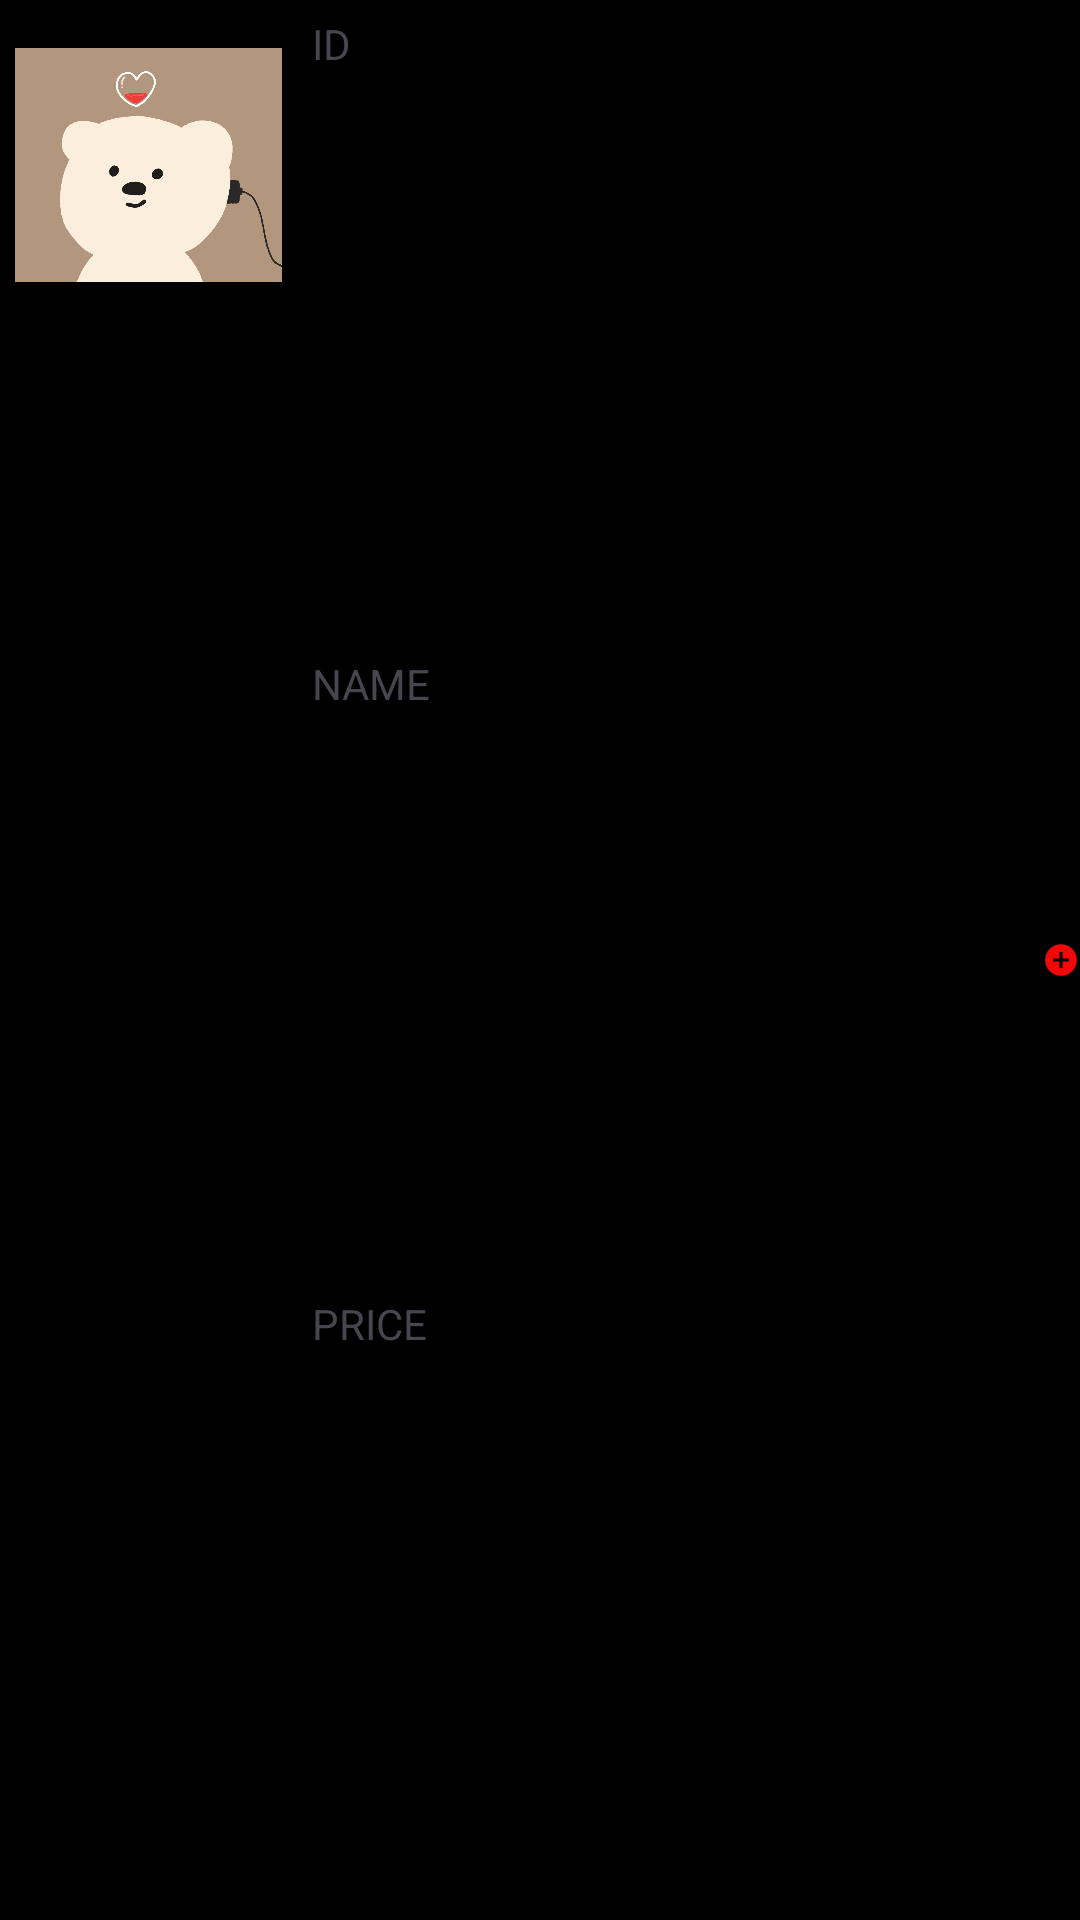

Produce the Android XML layout that renders to this screen, including the resource entries it uses.
<!-- AndroidManifest.xml: application theme Theme.OnlineStoreKotlin -->
<!-- res/layout/e_product_row.xml -->
<?xml version="1.0" encoding="utf-8"?>
<LinearLayout xmlns:android="http://schemas.android.com/apk/res/android"
    xmlns:app="http://schemas.android.com/apk/res-auto"
    android:layout_width="match_parent"
    android:layout_height="wrap_content"
    android:background="#000000"
    android:orientation="horizontal"

    >

    <ImageView
        android:layout_weight="1"
        android:id="@+id/imgProduct"
        android:layout_width="100dp"
        android:layout_height="100dp"
        android:layout_margin="5dp"
        android:src="@drawable/moonbear" />

    <LinearLayout
        android:layout_weight="2"
        android:layout_width="271dp"
        android:layout_height="match_parent"

        android:orientation="vertical">

        <TextView
            android:id="@+id/txtId"
            android:layout_width="wrap_content"
            android:layout_height="wrap_content"
            android:layout_margin="5dp"
            android:layout_weight="1"
            android:text="ID" />

        <TextView
            android:id="@+id/txtName"
            android:layout_width="wrap_content"
            android:layout_height="wrap_content"
            android:layout_margin="5dp"
            android:layout_weight="1"
            android:text="NAME" />

        <TextView
            android:id="@+id/txtPrice"
            android:layout_width="wrap_content"
            android:layout_height="wrap_content"
            android:layout_margin="5dp"
            android:layout_weight="1"
            android:text="PRICE" />
    </LinearLayout>

    <ImageView
        android:layout_weight="1"
        android:id="@+id/imgAdd"
        android:layout_width="wrap_content"
        android:layout_height="wrap_content"
        android:layout_gravity="center|center_horizontal"
        app:srcCompat="@drawable/plus" />

</LinearLayout>
<!-- resources referenced by this layout -->
<resources>
  <!-- drawable moonbear: jpg bitmap (drawable, 58708 bytes) -->
  <!-- drawable plus (drawable) -->
  <vector android:height="24dp" android:tint="#F10707"
      android:viewportHeight="24" android:viewportWidth="24"
      android:width="24dp" xmlns:android="http://schemas.android.com/apk/res/android">
      <path android:fillColor="@android:color/white" android:pathData="M12,2C6.48,2 2,6.48 2,12s4.48,10 10,10 10,-4.48 10,-10S17.52,2 12,2zM17,13h-4v4h-2v-4L7,13v-2h4L11,7h2v4h4v2z"/>
  </vector>
  <style name="Theme.OnlineStoreKotlin" parent="Base.Theme.OnlineStoreKotlin" />
  <style name="Base.Theme.OnlineStoreKotlin" parent="Theme.Material3.DayNight">
          
          
      </style>
</resources>
